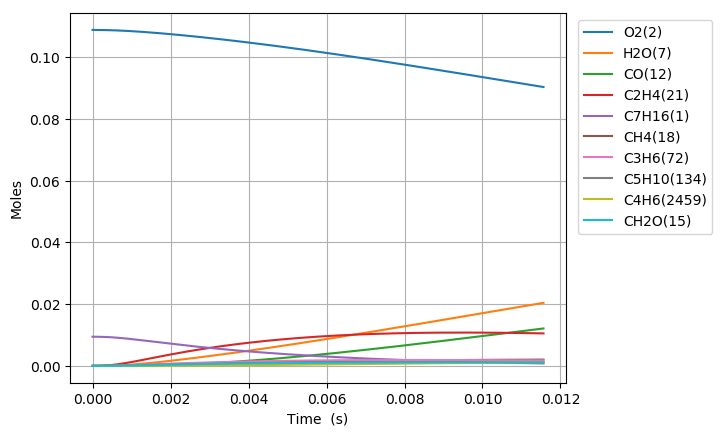

Source data for this figure (header and first rows):
Time (s), Volume (m^3), H(3), O(4), OH(5), H2(6), H2O(7), Ar(8), He(9), HO2(10), H2O2(11), CO(12), CO2(13), HOCO(14), CH2O(15), HCO(16), CH3(17), CH4(18), CH2(19), CH(20), C2H4(21), CH3OH(22), CH2(S)(23), CH2OH(24)
0.0, 0.007698, 0.0, 0.0, 0.0, 0.0, 0.0, 0.0, 0.0, 0.0, 0.0, 0.0, 0.0, 0.0, 0.0, 0.0, 0.0, 0.0, 0.0, 0.0, 0.0, 0.0, 0.0, 0.0
1.0801011030855175e-20, 0.007698, 5.4607327038576436e-26, 1.9010214453379182e-33, 3.6867472004945822e-38, 4.03578537616628e-39, 2.1254895929458183e-51, 0.0, 0.0, 7.359405578086624e-26, 3.774728268613206e-42, 1.1047552676138131e-58, 1.5678031823602141e-58, 3.4384078084155689e-75, 1.8046671978537493e-38, 1.3440751212843131e-57, 5.9045146474061725e-23, 5.070706189880847e-38, 4.0616863105644983e-46, 1.4493293629017609e-47, 8.9275167612191799e-35, 2.0539472958973629e-56, 1.1798540077773984e-48, 9.1852829523618888e-55
3.0242830886394494e-20, 0.007698, 1.5290051572748399e-25, 5.3228636932225625e-33, 2.2267953091602171e-37, 2.4376143674634418e-38, 2.5233812448381176e-50, 0.0, 0.0, 2.0606335619465618e-25, 2.2799358743183676e-41, 1.3115654614394962e-57, 1.8612959381244915e-57, 7.6915807298238914e-74, 1.0900189875186664e-37, 1.5956859840103781e-56, 1.6532641012744271e-22, 3.0627065386891119e-37, 2.4532585316148918e-45, 8.7539493518871247e-47, 5.3922201237724699e-34, 2.438446229688707e-55, 7.1263182074337941e-48, 1.0904767921021058e-53
6.912647059747313e-20, 0.007698, 3.4948689318317886e-25, 1.2166562774097413e-32, 1.0721060859960592e-36, 1.1736063877776673e-37, 2.4774706697766841e-49, 0.0, 0.0, 4.7100195705515873e-25, 1.0976909806267061e-40, 1.2877027510295383e-56, 1.8274313894393058e-56, 1.5197267374349201e-72, 5.2479722115837371e-37, 1.5666539614360854e-55, 3.7788893743448399e-22, 1.4745613600189702e-36, 1.1811383791618044e-44, 4.2146497872590533e-46, 2.5961218741566645e-33, 2.3940809680959727e-54, 3.4310154552937209e-47, 1.0706365809201788e-52
1.468937500196304e-19, 0.007698, 7.4265964840608792e-25, 2.5854019276269391e-32, 4.6821689455812147e-36, 5.125447431745812e-37, 2.1912947512003444e-48, 0.0, 0.0, 1.0008791589078545e-24, 4.7939049023166235e-40, 1.1389585021273675e-55, 1.6163423690528507e-55, 2.7042725285840629e-71, 2.2919273415067964e-36, 1.3856876871801651e-54, 8.0301399204968394e-22, 6.4397968611654102e-36, 5.1583416149240978e-44, 1.8406482908239921e-45, 1.1337946286687667e-32, 2.1175375041741571e-53, 1.4984145905720486e-46, 9.4696593124174259e-52
3.0242830886394496e-19, 0.007698, 1.5290051600979827e-24, 5.3229165642302717e-32, 1.9547133665600147e-35, 2.1397734100565346e-36, 1.8419152742039275e-47, 0.0, 0.0, 2.0606335631400094e-24, 2.0013609290787876e-39, 9.573632494340306e-55, 1.3586331532834597e-54, 4.5611508775122649e-70, 9.5683454851133931e-36, 1.1647539951586602e-53, 1.6532641012845532e-21, 2.688488421889885e-35, 2.1535060823152559e-43, 7.684344281553935e-45, 4.7333693867437833e-32, 1.7799178634603207e-52, 6.2555859554677013e-46, 7.9598192417181807e-51
6.13497426552574e-19, 0.007698, 3.1016961884660791e-24, 1.079803918211287e-31, 7.9856419134218856e-35, 8.7416725867827377e-36, 1.5101134262900781e-46, 0.0, 0.0, 4.1801423737113712e-24, 8.1762124279221751e-39, 7.8490423431805211e-54, 1.1138895444830969e-53, 7.4917039904925315e-69, 3.9089813390110535e-35, 9.5493569692837177e-53, 3.3537643197721698e-21, 1.0983352435657015e-34, 8.7977750199682799e-43, 3.1393053727530449e-44, 1.933735840500867e-31, 1.4592842025658625e-51, 2.5556109802739157e-45, 6.5259407261441613e-50
1.2356356619298322e-18, 0.007698, 6.2470782651395006e-24, 2.1748657796583361e-31, 3.227924143872707e-34, 3.5335238396956321e-35, 1.2229290060189429e-45, 0.0, 0.0, 8.4191600032823056e-24, 3.3049557935106017e-38, 6.3563580029928275e-53, 9.0205663308604717e-53, 1.2144374936378325e-67, 1.5800727572040003e-34, 7.7333168611685865e-52, 6.7547647568189135e-21, 4.4396466632426781e-34, 3.5562013289909913e-42, 1.2689574246460243e-43, 7.8164694448714678e-31, 1.1817661817249057e-50, 1.0330188211311424e-44, 5.2848759960837704e-49
2.4799121326843486e-18, 0.007698, 1.2537842498235257e-23, 4.3651388540357907e-31, 1.2979341037685598e-33, 1.4208144052316416e-34, 9.8431965819271523e-45, 0.0, 0.0, 1.6897195296137011e-23, 1.3289081918666624e-37, 5.1161499318848532e-52, 7.2605365614840767e-52, 1.9558141214033475e-66, 6.3534030685543566e-34, 6.2244461990960878e-51, 1.3556765631198446e-20, 1.7851623970573822e-33, 1.4299329149318544e-41, 5.1024219921564154e-43, 3.1429679855456573e-30, 9.5118823436898234e-50, 4.1537232636448605e-44, 4.2537279748459438e-48
4.9684650741933815e-18, 0.007698, 2.5119371283422418e-23, 8.7462824087340356e-31, 5.2052962909273007e-33, 5.6981013223082994e-34, 7.8985453818862368e-44, 0.0, 0.0, 3.3853266016697783e-23, 5.3295162423219064e-37, 4.105388148849855e-51, 5.8261233490002201e-51, 3.1395147382502579e-65, 2.5479987981695376e-33, 4.9947260822595245e-50, 2.7160767381101686e-20, 7.1592996459408789e-33, 5.734670552321062e-41, 2.0462994289966555e-42, 1.2604707347578981e-29, 7.6326865431052191e-49, 1.6658288227280565e-43, 3.4133488083837627e-47
9.945570957211446e-18, 0.007698, 5.0282430129779343e-23, 1.7510959141983209e-30, 2.0848336001992787e-32, 2.2822127089216234e-33, 6.3284480408270109e-43, 0.0, 0.0, 6.776540799722472e-23, 2.1345863772419265e-36, 3.2893063921576397e-50, 4.667988470208779e-50, 5.031409473892872e-64, 1.0205285522143503e-32, 4.0018589320540636e-49, 5.4368770885484867e-20, 2.867454129518808e-32, 2.2968594174698259e-40, 8.1958711470452646e-42, 5.0484575184740726e-29, 6.1154374029042294e-48, 6.6720043216052375e-43, 2.7348327280793043e-46
1.9899782723247577e-17, 0.007698, 1.0060855292642362e-22, 3.5049871104526836e-30, 8.3447677596422409e-32, 9.1347989830407479e-33, 5.0666064712165868e-42, 0.0, 0.0, 1.3558969411590024e-22, 8.5439085569287118e-36, 2.6334452355917394e-49, 3.7372291412991446e-49, 8.0568098435147676e-63, 4.0847738136831525e-32, 3.2039204713518271e-48, 1.0878477791255804e-19, 1.1477289321409238e-31, 9.1934235244279876e-40, 3.2804843564055532e-41, 2.0206986725888374e-28, 4.896068369352839e-47, 2.6705405941613596e-42, 2.1895290752778477e-45
3.9808206255319834e-17, 0.007698, 2.0126081893543379e-22, 7.0165929018871694e-30, 3.338994160769254e-31, 3.6551098795314627e-32, 4.054825136108562e-41, 0.0, 0.0, 2.712382749837379e-22, 3.4186764426912082e-35, 2.1075566786842153e-48, 2.9909191785699775e-48, 1.289614028777631e-61, 1.6344416164402351e-31, 2.5641101525825715e-47, 2.176167920399317e-19, 4.5924107164945339e-31, 3.6785669615820891e-39, 1.3126210389746202e-40, 8.0854267658596135e-28, 3.9183427094617344e-46, 1.0685641645187683e-41, 1.752288698701812e-44
7.962505331946435e-17, 0.007698, 4.0256543261634035e-22, 1.4055098084520374e-29, 1.3358151670240372e-30, 1.4622822972468874e-31, 3.2444763610231936e-40, 0.0, 0.0, 5.4253547124135957e-22, 1.3676932873684245e-34, 1.6863657664328174e-47, 2.3931898405464207e-47, 2.0638015291840824e-60, 6.5388309465650297e-31, 2.0516777619207575e-46, 4.3528082058758808e-19, 1.837263327837685e-30, 1.4716663608887846e-38, 5.2513388316768897e-40, 3.2346971925913893e-27, 3.1352694989861281e-45, 4.2749530480323098e-41, 1.4020971863117121e-43
1.5925874744775337e-16, 0.007698, 8.0517498662969609e-22, 2.8193282881333285e-29, 5.3436961874179432e-30, 5.8496079479221223e-31, 2.5958278349539413e-39, 0.0, 0.0, 1.0851300018443901e-21, 5.4712191985675253e-34, 1.3492210505945064e-46, 1.9147337779422546e-46, 3.3024158844192691e-59, 2.6157454077682994e-30, 1.6414981563873289e-45, 8.7060887885453762e-19, 7.3496514449026028e-30, 5.8871448843900471e-38, 2.1007064489687619e-39, 1.2939841787096187e-26, 2.5084537549883383e-44, 1.7101208568279445e-40, 1.121784243482136e-42
3.185261357043315e-16, 0.007698, 1.6103954012625624e-21, 5.67143504610616e-29, 2.1375659682630755e-29, 2.3399405616780996e-30, 2.0767613220072904e-38, 0.0, 0.0, 2.1703196154016066e-21, 2.188577369858339e-33, 1.0794286251837482e-45, 1.5318599276550519e-45, 5.2841261959293348e-58, 1.0463408647091627e-29, 1.3132610259963704e-44, 1.7412650000749813e-18, 2.9399802157133493e-29, 2.3549540486987036e-37, 8.4031673923891021e-39, 5.1761473010792349e-26, 2.0068582678655393e-43, 6.8407655101543011e-40, 8.9746998221896903e-42
6.370609122174876e-16, 0.007698, 3.2208414569527848e-21, 1.1473527964425966e-28, 8.5504419533913376e-29, 9.3599700337788717e-30, 1.6614492407911545e-37, 0.0, 0.0, 4.3407010519207255e-21, 8.7544926830012171e-33, 8.635642657641915e-45, 1.2255173277658686e-44, 8.4547913896180597e-57, 4.1854496176104595e-29, 1.0506340119227025e-43, 3.482577261262052e-18, 1.1760160196877767e-28, 9.4200100150032742e-37, 3.3613350788708554e-38, 2.0705010187461759e-25, 1.6055247152070873e-42, 2.7363648597815803e-39, 7.1799300101911219e-41
1.2741304652437998e-15, 0.007698, 6.4417544740301491e-21, 2.346923307402734e-28, 3.4202148702111405e-28, 3.7440399861896977e-29, 1.3291763629258496e-36, 0.0, 0.0, 8.6814727625781973e-21, 3.5018367698588407e-32, 6.9086100086389718e-44, 9.8042597301613364e-44, 1.3527756511205452e-55, 1.6741976821850647e-28, 8.4051759028503511e-43, 6.9652018586209197e-18, 4.7041119893902063e-28, 3.7680440719134748e-36, 1.3445474971691464e-37, 8.2820881148949517e-25, 1.2844350036903843e-41, 1.0945594656821879e-38, 5.7440117470876036e-40
1.911200018270112e-15, 0.007698, 9.6626883968034005e-21, 3.5856459119989324e-28, 7.2679831860840761e-28, 7.9561291704527727e-29, 3.8006272112566013e-36, 0.0, 0.0, 1.3022253310855397e-20, 7.4414313840395644e-32, 1.9754390326141919e-43, 2.8034149549597042e-43, 4.9791123857692798e-55, 3.5576819001674408e-28, 2.4033629763286559e-42, 1.0447826530964512e-17, 9.9962679705444608e-28, 8.0071206544967732e-36, 2.8571716687834413e-37, 1.759948959212261e-24, 3.6726925134297843e-41, 2.3259497423634019e-38, 1.6424332943977842e-39
2.5482695712964242e-15, 0.007698, 1.2883643225271497e-20, 4.863520776571071e-28, 1.2398351306072042e-27, 1.3572273669226264e-28, 8.0166407969857303e-36, 0.0, 0.0, 1.7363042696752817e-20, 1.2694235784534302e-31, 4.1667845932787617e-43, 5.9132258521450839e-43, 1.2628094829879837e-54, 6.0689981434144974e-28, 5.0693983983074528e-42, 1.3930451278292836e-17, 1.7052484001132825e-27, 1.3659232384268838e-35, 4.8740058837065757e-37, 3.00227053126358e-24, 7.7467852165369982e-41, 3.9678092950465637e-38, 3.4643732036814723e-39
3.822408677349049e-15, 0.007698, 1.932560194659035e-20, 7.5111589787731633e-28, 2.5669277468988392e-27, 2.809982279643862e-28, 2.1895987189979455e-35, 0.0, 0.0, 2.6044642209902781e-20, 2.6281875847362922e-31, 1.1380821622893349e-42, 1.6150890708665069e-42, 4.4160942552342737e-54, 1.2565115591096664e-27, 1.3846128945699854e-41, 2.0895700948934038e-17, 3.5305057112477606e-27, 2.8279769513985702e-35, 1.0091023983939948e-36, 6.2158292203293001e-24, 2.1158909371052467e-40, 8.2148821457706743e-38, 9.4622933788044105e-39
5.096547783401673e-15, 0.007698, 2.5767637545596713e-20, 1.0302775386590124e-27, 4.3656798526960197e-27, 4.7790659784224685e-28, 4.5813807378575367e-35, 0.0, 0.0, 3.4726274222138396e-20, 4.4698678870590714e-31, 2.3812549146381867e-42, 3.3793117869822776e-42, 1.103458819489847e-53, 2.1369999699225485e-27, 2.8970773281379862e-41, 2.7860950895320809e-17, 6.0044708505388427e-27, 4.8096557663624359e-35, 1.7162201088555508e-36, 1.0571506463202504e-23, 4.4271560432767939e-40, 1.3971416047268434e-37, 1.9798301727191999e-38
6.3706868894542975e-15, 0.007698, 3.2209755513547043e-20, 1.3248655269403357e-27, 6.669782857289065e-27, 7.3013651821469427e-28, 8.3402403204519348e-35, 0.0, 0.0, 4.3407941054826226e-20, 6.8289602937073732e-31, 4.3349939662106797e-42, 6.1519157187841877e-42, 2.3411012516055059e-53, 3.2648565899132723e-27, 5.27402428009307e-41, 3.4826201137149272e-17, 9.1734801168142505e-27, 7.3480768892384051e-35, 2.6219976197184088e-36, 1.6150882064479905e-23, 8.0594740270036373e-40, 2.1345243159395611e-37, 3.6042075041664584e-38
8.918965101559546e-15, 0.007698, 4.509424373017107e-20, 1.9612902929973642e-27, 1.282579456683108e-26, 1.404040116834078e-27, 2.2020758423458165e-34, 0.0, 0.0, 6.0771381368799409e-20, 1.3131894352861283e-30, 1.1445726775011036e-41, 1.6242912533116956e-41, 8.5769746803552798e-53, 6.278215080911185e-27, 1.3925007734954344e-40, 4.8756702525689143e-17, 1.7640289835108449e-26, 1.4130124804588756e-34, 5.0420100670204453e-36, 3.1057593337285634e-23, 2.1279409095066337e-39, 4.1046455815515019e-37, 9.5161787121198098e-38
1.4015521525770046e-14, 0.007698, 7.0864223114126002e-20, 3.4219833634265319e-27, 3.1291230388982621e-26, 3.4255005365036562e-27, 8.5151241348410481e-34, 0.0, 0.0, 9.5498685982160162e-20, 3.2038058457071147e-30, 4.4259320938044426e-41, 6.2809043555079891e-41, 5.4391147591567049e-52, 1.5316991295667088e-26, 5.3845977880692009e-40, 7.6617708900162971e-17, 4.3036995210030477e-26, 3.4473368633940221e-34, 1.2300975472685835e-35, 7.5771160680268585e-23, 8.2284179242120996e-39, 1.0014244039560518e-36, 3.6797577383251786e-37
1.9112077949980543e-14, 0.007698, 9.6635540915089919e-20, 5.1333556639300747e-27, 5.7968346138668174e-26, 6.3459695039306542e-27, 2.1132498675035623e-33, 0.0, 0.0, 1.3022655639562907e-19, 5.9351933598412486e-30, 1.0984157118483099e-40, 1.5587687274660406e-40, 1.7718997922742706e-51, 2.8375317972560629e-26, 1.3363260180833317e-39, 1.0447872007528602e-16, 7.9727518422918808e-26, 6.3863305321009458e-34, 2.2787963040489563e-35, 1.4036866415815828e-22, 2.0420889693375086e-38, 1.8551977482210765e-36, 9.1322424535199807e-37
2.930519079840154e-14, 0.007698, 1.4818219055526104e-19, 9.3079550971526902e-27, 1.3595076229641349e-25, 1.4883360144012457e-26, 7.6754164714044575e-33, 0.0, 0.0, 1.9968399411265542e-19, 1.3919591932857442e-29, 3.989541187800295e-40, 5.661504750893872e-40, 1.0144301306877563e-50, 6.6547127484837404e-26, 4.853575649469819e-39, 1.6020075682313755e-16, 1.8697981767762295e-25, 1.4977550851953378e-33, 5.3443049634576969e-35, 3.2919746628945233e-22, 7.4168929579498098e-38, 4.3509994083020623e-36, 3.3168399370358821e-36
4.969141649524353e-14, 0.007698, 2.5129154570208793e-19, 2.0664805193579178e-26, 3.9043035040038268e-25, 4.2745318036366523e-26, 3.8356069716622256e-32, 0.0, 0.0, 3.386056570017753e-19, 3.9975168044664706e-29, 1.9937295605347326e-39, 2.8291892985230672e-39, 9.1145643468201703e-50, 1.9111145830092355e-25, 2.425438115405504e-38, 2.7164488790828563e-16, 5.3696722291530027e-25, 4.3013019110673857e-33, 1.5347678420678089e-34, 9.4538602255046039e-22, 3.7063461876879792e-37, 1.2495905615137491e-35, 1.6574784596353296e-35
9.046386788892751e-14, 0.007698, 4.5757447818414074e-19, 5.5411179545991724e-26, 1.2934712045544236e-24, 1.4162967914989629e-25, 2.3778325328420543e-31, 0.0, 0.0, 6.1647613218813182e-19, 1.3243639078408723e-28, 1.2360512219324171e-38, 1.7539005575990175e-38, 1.0840033399053235e-48, 6.3312678563752681e-25, 1.5035905806698376e-37, 4.9453338043218983e-16, 1.7788642009623969e-24, 1.4249754168912868e-32, 5.084338534916718e-34, 3.1318681855265665e-21, 2.2976095323919037e-36, 4.1401421261343176e-35, 1.0274883620582443e-34
1.312363192826115e-13, 0.007698, 6.6394304000593487e-19, 1.0620407796520856e-25, 2.721992446764511e-24, 2.9807753036436423e-25, 6.9918313332434829e-31, 0.0, 0.0, 8.943828066482961e-19, 2.7870244349527203e-28, 3.6346478617252733e-38, 5.1571728657390373e-38, 4.2589532757452585e-48, 1.3323335550392745e-24, 4.4211354574517781e-37, 7.174221800938944e-16, 3.7433242429861102e-24, 2.9986972445873889e-32, 1.069907763573068e-33, 6.5904870679868604e-21, 6.7557570320717601e-36, 8.71313955878419e-35, 3.0211608529098591e-34
1.7200877067629548e-13, 0.007698, 8.7039723076279964e-19, 1.7304762351383293e-25, 4.6760469707061392e-24, 5.1211151196535161e-25, 1.5314140300866625e-30, 0.0, 0.0, 1.1723256804438499e-18, 4.7877990579589789e-28, 7.9612144482743744e-38, 1.1295633098289119e-37, 1.1545184136301644e-47, 2.2887444574558561e-24, 9.6834552378688435e-37, 9.403112868926941e-16, 6.4303470641410296e-24, 5.1513354853227863e-32, 1.8378946934785522e-33, 1.132123706177779e-20, 1.4796686757397694e-35, 1.4969073708704952e-34, 6.6170359394148687e-34
2.1278122206997946e-13, 0.007698, 1.0769370501387213e-18, 2.5594609750895278e-25, 7.1556900228045767e-24, 7.8375509673401557e-25, 2.8470178107397953e-30, 0.0, 0.0, 1.4503047536816998e-18, 7.3267564357838449e-28, 1.4801034290296711e-37, 2.0999326987208033e-37, 2.554977219441812e-47, 3.502372907088205e-24, 1.8002084916698123e-36, 1.163200700828227e-15, 9.8399332332656595e-24, 7.8829319856714038e-32, 2.8123909401327052e-33, 1.7324113889482362e-20, 2.7507487140595333e-35, 2.2908453968658047e-34, 1.2301246618429158e-33
2.9432612485734745e-13, 0.007698, 1.4902735737285271e-18, 4.6992373379214849e-25, 1.369194714889044e-23, 1.4999582112530951e-24, 7.3456942941178836e-30, 0.0, 0.0, 2.0063714989451424e-18, 1.4019474991844374e-27, 3.8191347952894852e-37, 5.4180442703335288e-37, 8.6921413725398881e-47, 6.7013325735162326e-24, 4.6446747339326848e-36, 1.6089804501086974e-15, 1.882679901152297e-23, 1.5083155961187289e-31, 5.3808980214476668e-33, 3.3146234452572307e-20, 7.0969449130396966e-35, 4.3839444413979281e-34, 3.1737157965994253e-33
3.758710276447154e-13, 0.007698, 1.9039526085662118e-18, 7.4817138530750042e-25, 2.2331207825296988e-23, 2.4468753517747302e-24, 1.5098039601963126e-29, 0.0, 0.0, 2.5625830434335648e-18, 2.2865732821567451e-27, 7.8502247698884703e-37, 1.1135890163127949e-36, 2.2055626314457247e-46, 1.0929320894728587e-23, 9.5462575959087566e-36, 2.0547614279335706e-15, 3.0703928885677258e-23, 2.4599707009738669e-31, 8.7754000933486498e-33, 5.4056819285210965e-20, 1.4586048215406286e-34, 7.1510202329424343e-34, 6.5227792731874725e-33
4.574159304320834e-13, 0.007698, 2.3179741523654912e-18, 1.0907252741540551e-24, 3.3073938734618437e-23, 3.6247049741328831e-24, 2.705473753256895e-29, 0.0, 0.0, 3.1189393882110989e-18, 3.3866112081517025e-27, 1.4068067201911301e-36, 1.995456975359393e-36, 4.7071302389069148e-46, 1.618645184482416e-23, 1.710590272048138e-35, 2.5005436343011595e-15, 4.5471330882698501e-23, 3.6432941087891083e-31, 1.2995866811112963e-32, 8.0055837946088692e-20, 2.6135980625022063e-34, 1.059250355245256e-33, 1.1687786407557841e-32
6.205057360068194e-13, 0.007698, 3.1470447581523055e-18, 1.968892786914453e-24, 6.0871619449348851e-23, 6.6738742383793626e-24, 6.7283265673314236e-29, 0.0, 0.0, 4.2320864828604896e-18, 6.2331502123550325e-27, 3.4991661795769314e-36, 4.9624281529414981e-36, 1.5911984352534684e-45, 2.9788583912184827e-23, 4.2539025969753601e-35, 3.3921117326586532e-15, 8.3676984194127623e-23, 6.7050845296381555e-31, 2.3914576570884679e-32, 1.4731906127287673e-19, 6.4991140188022086e-34, 1.950036947283043e-33, 2.9063244766117401e-32
7.835955415815553e-13, 0.007698, 3.977485373604441e-18, 3.104706912380053e-24, 9.708858278468846e-23, 1.0649003512730426e-23, 1.3540018234071178e-28, 0.0, 0.0, 5.3458127912315193e-18, 9.9420156432924579e-27, 7.0427439473107736e-36, 9.9860758929892286e-36, 4.0309392479919294e-45, 4.7508607637283102e-23, 8.5600837130921572e-35, 4.28368474516893e-15, 1.3344382303602592e-22, 1.0693962788012188e-30, 3.8136792797769113e-32, 2.3493567198130145e-19, 1.3077327182517293e-33, 3.1110878749047942e-33, 5.8479746018343538e-32
1e-12, 0.007698, 5.081515033437679e-18, 5.0100513775954658e-24, 1.5814865025670414e-22, 1.7355714993938735e-23, 2.8136413510642788e-28, 0.0, 0.0, 6.824514493390626e-18, 1.6195338637332154e-26, 1.4638057019519469e-35, 2.0750485110053345e-35, 1.0801734913266044e-44, 7.7380008356276487e-23, 1.778676486672287e-34, 5.4667238167773532e-15, 2.1732775717672934e-22, 1.7418516189224828e-30, 6.2107820414151468e-32, 3.8261540291750413e-19, 2.7170764787868328e-33, 5.06948807946017e-33, 1.2150201353802466e-31
1.1097751527310272e-12, 0.007698, 5.6424765641620046e-18, 6.1503887421968347e-24, 1.9479450471730398e-22, 2.1383243786290005e-23, 3.8456438680177921e-28, 0.0, 0.0, 7.5750030822437709e-18, 1.9948516227771733e-26, 2.0009134272849805e-35, 2.8360954174222511e-35, 1.6365460537100611e-44, 9.5305794676656104e-23, 2.4309864740724467e-34, 6.0668455125993846e-15, 2.6766131202994084e-22, 2.1454078041675538e-30, 7.6490814223451688e-32, 4.7122813373134109e-19, 3.7133852789556013e-33, 6.2453063810550367e-33, 1.6605397073946844e-31
1.435954763880499e-12, 0.007698, 7.3129475849474417e-18, 1.0230002916734556e-23, 3.2621995157310525e-22, 3.5839654816872995e-23, 8.3322118367192859e-28, 0.0, 0.0, 9.80651032754588e-18, 3.3409701395682416e-26, 4.3366068874701401e-35, 6.1445441045674148e-35, 4.5600342440908664e-44, 1.5958493456975643e-22, 5.266604916907783e-34, 7.8500259364950037e-15, 4.4812430741134612e-22, 3.5925835005976988e-30, 1.280560661264199e-31, 7.8893137401378673e-19, 8.0439117946086557e-33, 1.0464558256710712e-32, 3.5969934554146861e-31
1.857739150236787e-12, 0.007698, 9.4811657405883064e-18, 1.7041923906872514e-23, 5.4620525782283259e-22, 6.0071741913852822e-23, 1.8047155473604062e-27, 0.0, 0.0, 1.2695518074394839e-17, 5.5944219961098619e-26, 9.3965055404012888e-35, 1.3307909607300184e-34, 1.2689900702757313e-43, 2.6715209724177267e-22, 1.1405758728270264e-33, 1.0155894056142218e-14, 7.5004683635600035e-22, 6.0145829744452869e-30, 2.1431943320284693e-31, 1.3204525325894276e-18, 1.7417892028906634e-32, 1.7533490035558818e-32, 7.7885941049679317e-31
2.279523536593075e-12, 0.007698, 1.1658546295443213e-17, 2.5591261478473877e-23, 8.2268007647517881e-22, 9.0574629233662188e-23, 3.3350881838216049e-27, 0.0, 0.0, 1.5588400300431204e-17, 8.4269143994598059e-26, 1.7371463736134104e-34, 2.4591235181190496e-34, 2.8726657922278207e-43, 4.0230521227220838e-22, 2.1074974860159756e-33, 1.2461795043379467e-14, 1.129299344333764e-21, 9.0580552559905883e-30, 3.2266641149718717e-31, 1.988095174192511e-18, 3.2178992893117613e-32, 2.6426888411037324e-32, 1.4388876450710642e-30
2.7013079229493627e-12, 0.007698, 1.3845088948859719e-17, 3.5882841800749101e-23, 1.1557036137879671e-21, 1.2737475727471531e-22, 5.5515511247080942e-27, 0.0, 0.0, 1.8485157148957128e-17, 1.1839223348072639e-25, 2.892754923187088e-34, 4.0931756126971131e-34, 5.6396090338095009e-43, 5.650588614940505e-22, 3.5076787074574401e-33, 1.4767728897996039e-14, 1.5858829335377525e-21, 1.2723475227460578e-29, 4.530929705564539e-31, 2.7918553019586625e-18, 5.3550156021525163e-32, 3.7150479963228093e-32, 2.394453001413168e-30
3.1230923093056505e-12, 0.007698, 1.604079340017496e-17, 4.792149135125837e-23, 1.5453342263530709e-21, 1.7049856821611567e-22, 8.5814865354246547e-27, 0.0, 0.0, 2.1385788763253271e-17, 1.5832124954083628e-25, 4.4732956888239973e-34, 6.326773150312903e-34, 1.00336377431385e-42, 7.5542745183112595e-22, 5.4214347266467676e-33, 1.7073695619781164e-14, 2.1197987062344646e-21, 1.7011317926519871e-29, 6.0559508044948492e-31, 3.7317289189586194e-18, 8.2754431845566605e-32, 4.9709987803494154e-32, 3.7002239866592976e-30
3.5448766956619384e-12, 0.007698, 1.8245659348752557e-17, 6.1712036318639774e-23, 1.9916296569091729e-21, 2.19972502647457e-22, 1.2552384911359932e-26, 0.0, 0.0, 2.4290295286570369e-17, 2.0406395329337917e-25, 6.5457339648897046e-34, 9.2538057277672441e-34, 1.6583943590878772e-42, 9.734252635226845e-22, 7.9291165169834197e-33, 1.9379695208524071e-14, 2.731047764644435e-21, 2.1922058452447873e-29, 7.8016871205205061e-31, 4.807712028671097e-18, 1.2101481954655807e-31, 6.4111131944746924e-32, 5.410863000151359e-30
3.966661082018226e-12, 0.007698, 2.0459686493963436e-17, 7.7259302900470829e-23, 2.4946470663561953e-21, 2.7582300120100081e-22, 1.7591847828036916e-26, 0.0, 0.0, 2.7198676862138863e-17, 2.5562810631819887e-25, 9.177180056505186e-34, 1.2968230260913402e-33, 2.5882541871297627e-42, 1.21906645668016e-21, 1.1111114059908746e-32, 2.1685727664013976e-14, 3.4196312110067041e-21, 2.7456171992592179e-29, 9.7680983677936818e-31, 6.0198006347256003e-18, 1.6955434186518663e-31, 8.0359629745203995e-32, 7.5810297974960839e-30
4.810229854730802e-12, 0.007698, 2.4915223171921148e-17, 1.1364330439545346e-22, 3.6710717791044903e-21, 4.0675944601685149e-22, 3.1387731818340453e-26, 0.0, 0.0, 3.3027065742748407e-17, 3.7625180807332718e-25, 1.638670328267977e-33, 2.3135607612999406e-33, 5.5601649756319514e-42, 1.7933346576537768e-21, 1.9819908163700444e-32, 2.629789117439153e-14, 5.0288056764398703e-21, 4.0396419451113934e-29, 1.4362784568515885e-30, 8.8522783528553168e-18, 3.0236272552232098e-31, 1.1842153242608333e-31, 1.351854852723397e-29
5.555109484676099e-12, 0.007698, 2.8879968470565308e-17, 1.5165949228219596e-22, 4.8990311220671467e-21, 5.4383936866758078e-22, 4.8365912505420348e-26, 0.0, 0.0, 3.8186478804931063e-17, 5.0219800348832205e-25, 2.5267836080027315e-33, 3.5646703948399171e-33, 9.8475478239381849e-42, 2.3924797006086719e-21, 3.0534400731268095e-32, 3.0370586794591604e-14, 6.7069038044046708e-21, 5.3900391552071475e-29, 1.9153386711109723e-30, 1.180595529471354e-17, 4.6570005189418329e-31, 1.5822929856445736e-31, 2.0820568989518375e-29
6.299989114621397e-12, 0.007698, 3.2873281483220933e-17, 1.9522632014902025e-22, 6.3047131527760184e-21, 7.0119966623633207e-22, 7.0579561329081765e-26, 0.0, 0.0, 4.3357979609887578e-17, 6.4641567251780368e-25, 3.689829818190646e-33, 5.2013917656343523e-33, 1.6232697447550712e-41, 3.0780432963619657e-21, 4.4548993281614685e-32, 3.4443384917335183e-14, 8.6262108445978105e-21, 6.9355623509039142e-29, 2.4631637213515765e-30, 1.51840622610999e-17, 6.7927486664739344e-31, 2.0388346008139014e-31, 3.0368007421723391e-29
7.044868744566694e-12, 0.007698, 3.689516055479143e-17, 2.4437036435733243e-22, 7.8884090763602165e-21, 8.7898593876436881e-22, 9.8735868610038087e-26, 0.0, 0.0, 4.8541568945493553e-17, 8.0894757485952683e-25, 5.1653802668478397e-33, 7.2757509849848405e-33, 2.5302563041802466e-41, 3.8500985295369156e-21, 6.2307963601994576e-32, 3.8516285541460875e-14, 1.0786732867729306e-20, 8.6764735754604653e-29, 3.0797314468446915e-30, 1.8986577252562439e-17, 9.4982288323431925e-31, 2.5541538744385489e-31, 4.2461740817817522e-29
7.789748374511992e-12, 0.007698, 4.0945604030381449e-17, 2.9911819969476855e-22, 9.650403946387663e-21, 1.0773437776081509e-21, 1.3354317401979332e-25, 0.0, 0.0, 5.3737247599347406e-17, 9.8983647295347291e-25, 6.9911731787279445e-33, 9.8398503815579297e-33, 3.7713980835822526e-41, 4.7087171996322558e-21, 8.4255985086212438e-32, 4.2589288665807231e-14, 1.318847594443342e-20, 1.0613034959409713e-28, 3.765019694634627e-30, 2.3213478272966943e-17, 1.2840796678893664e-30, 3.1285641817402396e-31, 5.7402596033008397e-29
9.279507634402586e-12, 0.007698, 4.9132177575009103e-17, 4.2553153549568544e-22, 1.3710401397133238e-20, 1.5363564787772538e-21, 2.2594966450184353e-25, 0.0, 0.0, 6.4164876010841275e-17, 1.4068563204056316e-24, 1.1845265445483732e-32, 1.6646058260336114e-32, 7.552884841956136e-41, 6.6859258946767974e-21, 1.4249978563649378e-31, 5.0735602410515569e-14, 1.8715649540789909e-20, 1.5074157164504078e-28, 5.3416691834911728e-30, 3.2940350432144035e-17, 2.1706611785458829e-30, 4.4559097740057662e-31, 9.7028735151698811e-29
1e-11, 0.007698, 5.3132435878527728e-17, 4.9481185030385058e-22, 1.5930851974094724e-20, 1.7884249867878286e-21, 2.8289221534776014e-25, 0.0, 0.0, 6.9225342453490036e-17, 1.6350459708095661e-24, 1.4840471755011729e-32, 2.0839660376542415e-32, 1.0159958962663151e-40, 7.7666517605587608e-21, 1.7837719389520176e-31, 5.4675551734058302e-14, 2.1734945763816189e-20, 1.751345859726423e-28, 6.2027177141471308e-30, 3.8253492229119548e-17, 2.7165336766127142e-30, 5.1838449666620119e-31, 1.2142505542475924e-28
1.0769266894293181e-11, 0.007698, 5.7432988881867402e-17, 5.7467889561648614e-22, 1.8486869184739221e-20, 2.0794023338185528e-21, 3.5348774954977181e-25, 0.0, 0.0, 7.4640871139736838e-17, 1.8978173706543601e-24, 1.8557321101305107e-32, 2.6038353264338909e-32, 1.3628986466346869e-40, 9.0102192748149439e-21, 2.2284538699264803e-31, 5.8882326142166715e-14, 2.5207780197421738e-20, 2.03210277563221e-28, 7.1929351178562119e-30, 4.4364502834483949e-17, 3.3929012795480491e-30, 6.0233718673377954e-31, 1.5165205494812133e-28
1.2259026154183776e-11, 0.007698, 6.5848024718869114e-17, 7.4677282379151998e-22, 2.3981882117250165e-20, 2.70764577271138e-21, 5.2186302069005407e-25, 0.0, 0.0, 8.5165239277116554e-17, 2.4630618242454867e-24, 2.7435190499468934e-32, 3.8436289061635918e-32, 2.2766960182930654e-40, 1.168212848907479e-20, 3.2886363350445317e-31, 6.70294598514659e-14, 3.2664916477005693e-20, 2.6355746919532224e-28, 9.3186405505289194e-30, 5.748575962784519e-17, 5.0046797030292671e-30, 7.8334457646789991e-31, 2.2367739678683062e-28
1.3748785414074371e-11, 0.007698, 7.4377271857083624e-17, 9.4202583930061804e-22, 3.0197430639159487e-20, 3.4222510907619079e-21, 7.3679722417058128e-25, 0.0, 0.0, 9.5737986709829261e-17, 3.1029319263055171e-24, 3.8789349799585569e-32, 5.4260636071861339e-32, 3.5837454495080544e-40, 1.4702166799589186e-20, 4.641309909658599e-31, 7.5177003529117223e-14, 4.108710694112276e-20, 3.318041623190271e-28, 1.1718608657190611e-29, 7.2303945012149386e-17, 7.0598740086182968e-30, 9.8886216044954199e-31, 3.1550881218138313e-28
1.5238544673964966e-11, 0.007698, 8.3020717070740769e-17, 1.1606504368968886e-21, 3.7135425013924146e-20, 4.2243824483061645e-21, 1.0040275943349991e-24, 0.0, 0.0, 1.0635911972054113e-16, 3.8177699664440907e-24, 5.2932891942151479e-32, 7.393338255777446e-32, 5.3812078406194861e-40, 1.8070830381674511e-20, 6.3222933193534284e-31, 8.332495716582374e-14, 5.0474400150248736e-20, 4.0797138663470473e-28, 1.4392662736386862e-29, 8.8818883239394641e-17, 9.6123595727693577e-30, 1.219138438287666e-30, 4.2954956229395653e-28
1.6728303933855562e-11, 0.007698, 9.177834713723022e-17, 1.402859086796622e-21, 4.4797699184796365e-20, 5.1152038707487644e-21, 1.329306239032474e-24, 0.0, 0.0, 1.1702864458778714e-16, 4.6079182787348936e-24, 7.0181517933575062e-32, 9.7877735490532542e-32, 7.7761132325222005e-40, 2.1788599067318875e-20, 8.3674573682006229e-31, 9.1473320752287669e-14, 6.0826844663754501e-20, 4.920801857592085e-28, 1.7340626209435149e-29, 1.0703039861360702e-16, 1.271600959243525e-29, 1.4744213976813776e-30, 5.6820211824705154e-28
1.9707822453636752e-11, 0.007698, 1.0963610895404954e-16, 1.9588783017477681e-21, 6.2302061859560744e-20, 7.1675723381481946e-21, 2.1770878432577393e-24, 0.0, 0.0, 1.3851289498566307e-16, 6.4155152783696606e-24, 1.1526981739760632e-31, 1.6028018588366258e-31, 1.4834482506580565e-39, 3.0273293395285166e-20, 1.3694060192814528e-30, 1.0777127773729247e-13, 8.4427381835882919e-20, 6.8420675244129114e-28, 2.4057575635473695e-29, 1.4854245827877011e-16, 2.0792284933635963e-29, 2.0609967664686793e-30, 9.289485856349941e-28
2.268734097341794e-11, 0.007698, 1.2795045158979181e-16, 2.6117827551827008e-21, 8.2723799205147984e-20, 9.5886660012083885e-21, 3.3264348070878862e-24, 0.0, 0.0, 1.6019078805104513e-16, 8.52846248656912e-24, 1.766317075598783e-31, 2.4487804394623054e-31, 2.5804427279489204e-39, 4.0159787874332232e-20, 2.0909055948871494e-30, 1.2407087440973506e-13, 1.1188910691044367e-19, 9.0835248934791633e-28, 3.1868046756952613e-29, 1.9683871947814013e-16, 3.1719642229936692e-29, 2.7505620209025737e-30, 1.4169522013063645e-27
... 792 more rows
